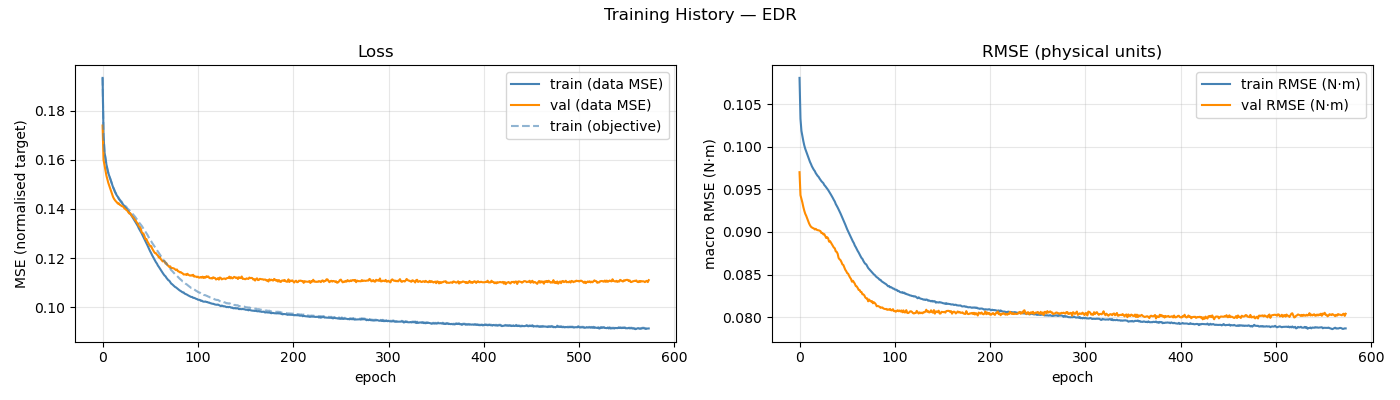

Data behind this chart, as committed beside it:
epoch, train_loss, val_loss, train_rmse, val_rmse, train_loss_obj, mean_abs_delta_g, mean_frob_delta_M, mean_abs_delta_C_qd, mean_abs_delta_tau_f
1, 0.1933, 0.1739, 0.1081, 0.09702, 0.1933, 3.33945854e-02, 1.35687010e-05, 4.27433810e-06, 2.09184668e-02
2, 0.1697, 0.1599, 0.1033, 0.09432, 0.1698, 7.08255360e-02, 1.03977877e-03, 3.74857622e-04, 6.14573392e-02
3, 0.1631, 0.1578, 0.1019, 0.09388, 0.1632, 7.82592565e-02, 3.59755375e-03, 1.08922123e-03, 8.00507202e-02
4, 0.1605, 0.1556, 0.1012, 0.09345, 0.1606, 8.06869045e-02, 7.64514125e-03, 2.26171623e-03, 8.52197037e-02
5, 0.1581, 0.1536, 0.1007, 0.09293, 0.1582, 8.21037812e-02, 1.31644084e-02, 3.94266416e-03, 8.92902782e-02
6, 0.1562, 0.152, 0.1002, 0.09249, 0.1563, 8.39002370e-02, 2.03371503e-02, 6.63128458e-03, 9.24733169e-02
7, 0.1546, 0.1506, 0.09977, 0.09214, 0.1547, 8.52102262e-02, 2.89016120e-02, 1.04482736e-02, 9.50336763e-02
8, 0.1534, 0.1494, 0.09946, 0.0919, 0.1535, 8.63732530e-02, 3.96679130e-02, 1.54652586e-02, 9.67661949e-02
9, 0.1522, 0.1482, 0.09912, 0.09161, 0.1523, 8.79557621e-02, 5.16975592e-02, 2.15030573e-02, 9.85053807e-02
10, 0.151, 0.147, 0.09882, 0.0913, 0.1511, 8.92565532e-02, 6.63817080e-02, 2.86153975e-02, 1.00216292e-01
11, 0.15, 0.1459, 0.09853, 0.09101, 0.1501, 9.03716463e-02, 8.19124228e-02, 3.62704139e-02, 1.01753779e-01
12, 0.1488, 0.1449, 0.09822, 0.09078, 0.1489, 9.15702465e-02, 9.99554147e-02, 4.44473094e-02, 1.03232918e-01
13, 0.1479, 0.1441, 0.09798, 0.09061, 0.1481, 9.26788977e-02, 1.19506384e-01, 5.33303719e-02, 1.04596679e-01
14, 0.1469, 0.1435, 0.09771, 0.09053, 0.1471, 9.37722120e-02, 1.41264488e-01, 6.26338435e-02, 1.05757176e-01
15, 0.1462, 0.1431, 0.0975, 0.09046, 0.1464, 9.44863146e-02, 1.65117490e-01, 7.31037608e-02, 1.06507811e-01
16, 0.1454, 0.1427, 0.0973, 0.09041, 0.1456, 9.55812169e-02, 1.90217775e-01, 8.46548691e-02, 1.07486728e-01
17, 0.1449, 0.1422, 0.09715, 0.09029, 0.1451, 9.63236666e-02, 2.19126641e-01, 9.67378889e-02, 1.08013860e-01
18, 0.1441, 0.1423, 0.09691, 0.09037, 0.1443, 9.76631832e-02, 2.46695200e-01, 1.10036292e-01, 1.08398428e-01
19, 0.1436, 0.1417, 0.09674, 0.09026, 0.1439, 9.82672376e-02, 2.77842810e-01, 1.23982338e-01, 1.08636717e-01
20, 0.143, 0.1415, 0.09658, 0.09021, 0.1433, 9.89827433e-02, 3.11948115e-01, 1.38937740e-01, 1.08849077e-01
21, 0.1426, 0.1411, 0.09647, 0.09019, 0.1429, 9.95291898e-02, 3.44887554e-01, 1.54836736e-01, 1.08990093e-01
22, 0.142, 0.141, 0.09628, 0.09015, 0.1424, 1.00642616e-01, 3.86331644e-01, 1.71316667e-01, 1.09244686e-01
23, 0.1415, 0.1408, 0.09611, 0.09009, 0.1419, 1.01450670e-01, 4.20712658e-01, 1.87989084e-01, 1.09357919e-01
24, 0.141, 0.1401, 0.09596, 0.08987, 0.1415, 1.02062025e-01, 4.58841412e-01, 2.05585590e-01, 1.09222250e-01
25, 0.1406, 0.14, 0.09584, 0.08989, 0.1411, 1.02741442e-01, 4.99570662e-01, 2.23964011e-01, 1.09432705e-01
26, 0.1402, 0.1395, 0.09573, 0.08971, 0.1408, 1.03178621e-01, 5.42857980e-01, 2.43253561e-01, 1.09368492e-01
27, 0.1395, 0.1394, 0.09551, 0.08974, 0.1402, 1.04023789e-01, 5.89320400e-01, 2.62331682e-01, 1.09525281e-01
28, 0.139, 0.1386, 0.09539, 0.0895, 0.1399, 1.04515700e-01, 6.28987944e-01, 2.82405247e-01, 1.09366565e-01
29, 0.1385, 0.1381, 0.09524, 0.08928, 0.1395, 1.04998112e-01, 6.78773209e-01, 3.03271632e-01, 1.09420622e-01
30, 0.138, 0.1383, 0.09509, 0.08939, 0.1391, 1.05604280e-01, 7.18451028e-01, 3.24287940e-01, 1.09290031e-01
31, 0.1375, 0.1376, 0.09493, 0.08925, 0.1387, 1.06291936e-01, 7.65777154e-01, 3.45712482e-01, 1.09328197e-01
32, 0.1369, 0.137, 0.09475, 0.08886, 0.1382, 1.06699564e-01, 8.13376699e-01, 3.66919624e-01, 1.09137891e-01
33, 0.1363, 0.1367, 0.09456, 0.08893, 0.1377, 1.07481447e-01, 8.61979379e-01, 3.88284075e-01, 1.09021374e-01
34, 0.1357, 0.1362, 0.09438, 0.08874, 0.1373, 1.07581644e-01, 9.07661935e-01, 4.11064795e-01, 1.08886674e-01
35, 0.1351, 0.1356, 0.09418, 0.08855, 0.1368, 1.08701343e-01, 9.53847847e-01, 4.33094343e-01, 1.08914522e-01
36, 0.1343, 0.1351, 0.09398, 0.08836, 0.1363, 1.08998268e-01, 1.00322870e+00, 4.55826432e-01, 1.08855140e-01
37, 0.1336, 0.1344, 0.09376, 0.08817, 0.1358, 1.09350086e-01, 1.05069363e+00, 4.77372657e-01, 1.08682299e-01
38, 0.133, 0.1341, 0.09358, 0.08808, 0.1353, 1.10026541e-01, 1.09210713e+00, 5.00207067e-01, 1.08531643e-01
39, 0.1321, 0.1329, 0.09328, 0.08772, 0.1346, 1.10632543e-01, 1.14361270e+00, 5.21016810e-01, 1.08234834e-01
40, 0.1314, 0.1327, 0.09309, 0.08766, 0.1341, 1.11249188e-01, 1.19066853e+00, 5.41336721e-01, 1.08200170e-01
41, 0.1307, 0.1321, 0.09288, 0.08744, 0.1336, 1.11530142e-01, 1.21884606e+00, 5.62906946e-01, 1.08198334e-01
42, 0.13, 0.1305, 0.09265, 0.08694, 0.1331, 1.11890669e-01, 1.25946772e+00, 5.82904656e-01, 1.08009642e-01
43, 0.1292, 0.1302, 0.09241, 0.08679, 0.1325, 1.12430023e-01, 1.31532523e+00, 6.02371376e-01, 1.07766849e-01
44, 0.1285, 0.1298, 0.09217, 0.08669, 0.132, 1.12864451e-01, 1.34601564e+00, 6.21395490e-01, 1.07747742e-01
45, 0.1276, 0.1288, 0.09192, 0.08646, 0.1313, 1.13046822e-01, 1.37183091e+00, 6.40466962e-01, 1.07648275e-01
46, 0.1268, 0.1277, 0.09164, 0.08619, 0.1307, 1.13769910e-01, 1.40655930e+00, 6.58258037e-01, 1.07324893e-01
47, 0.126, 0.1277, 0.09138, 0.08611, 0.1301, 1.13856157e-01, 1.43763840e+00, 6.74711579e-01, 1.07307256e-01
48, 0.1252, 0.1267, 0.09115, 0.08584, 0.1295, 1.14587127e-01, 1.47233661e+00, 6.88653573e-01, 1.06934724e-01
49, 0.1243, 0.126, 0.09087, 0.08556, 0.1287, 1.14982772e-01, 1.49853873e+00, 7.03561845e-01, 1.06960549e-01
50, 0.1235, 0.1254, 0.09059, 0.0854, 0.1281, 1.15388787e-01, 1.52666237e+00, 7.17550840e-01, 1.06628100e-01
51, 0.1227, 0.1248, 0.09031, 0.08517, 0.1274, 1.16107986e-01, 1.54356269e+00, 7.29273462e-01, 1.06505070e-01
52, 0.122, 0.1249, 0.09007, 0.0851, 0.1269, 1.16300816e-01, 1.57688290e+00, 7.41176527e-01, 1.06400223e-01
53, 0.1211, 0.1239, 0.08982, 0.08485, 0.1262, 1.16722748e-01, 1.59919671e+00, 7.53495517e-01, 1.06350654e-01
54, 0.1204, 0.1232, 0.08959, 0.08464, 0.1256, 1.17135279e-01, 1.61382566e+00, 7.62403938e-01, 1.06227568e-01
55, 0.1197, 0.1225, 0.08934, 0.08448, 0.125, 1.17297716e-01, 1.62834763e+00, 7.72082383e-01, 1.06147482e-01
56, 0.119, 0.122, 0.08911, 0.08416, 0.1244, 1.17693481e-01, 1.63948967e+00, 7.78529503e-01, 1.05981821e-01
57, 0.1183, 0.122, 0.08888, 0.08427, 0.1237, 1.17808490e-01, 1.65533706e+00, 7.85998573e-01, 1.05985480e-01
58, 0.1178, 0.1214, 0.08869, 0.08408, 0.1233, 1.17913035e-01, 1.66325755e+00, 7.92048713e-01, 1.05979378e-01
59, 0.117, 0.1211, 0.0884, 0.08392, 0.1226, 1.18535071e-01, 1.68633273e+00, 7.98031574e-01, 1.05717877e-01
60, 0.1164, 0.1202, 0.08822, 0.08364, 0.1221, 1.18852770e-01, 1.68549186e+00, 8.02324234e-01, 1.05586966e-01
... 514 more rows
